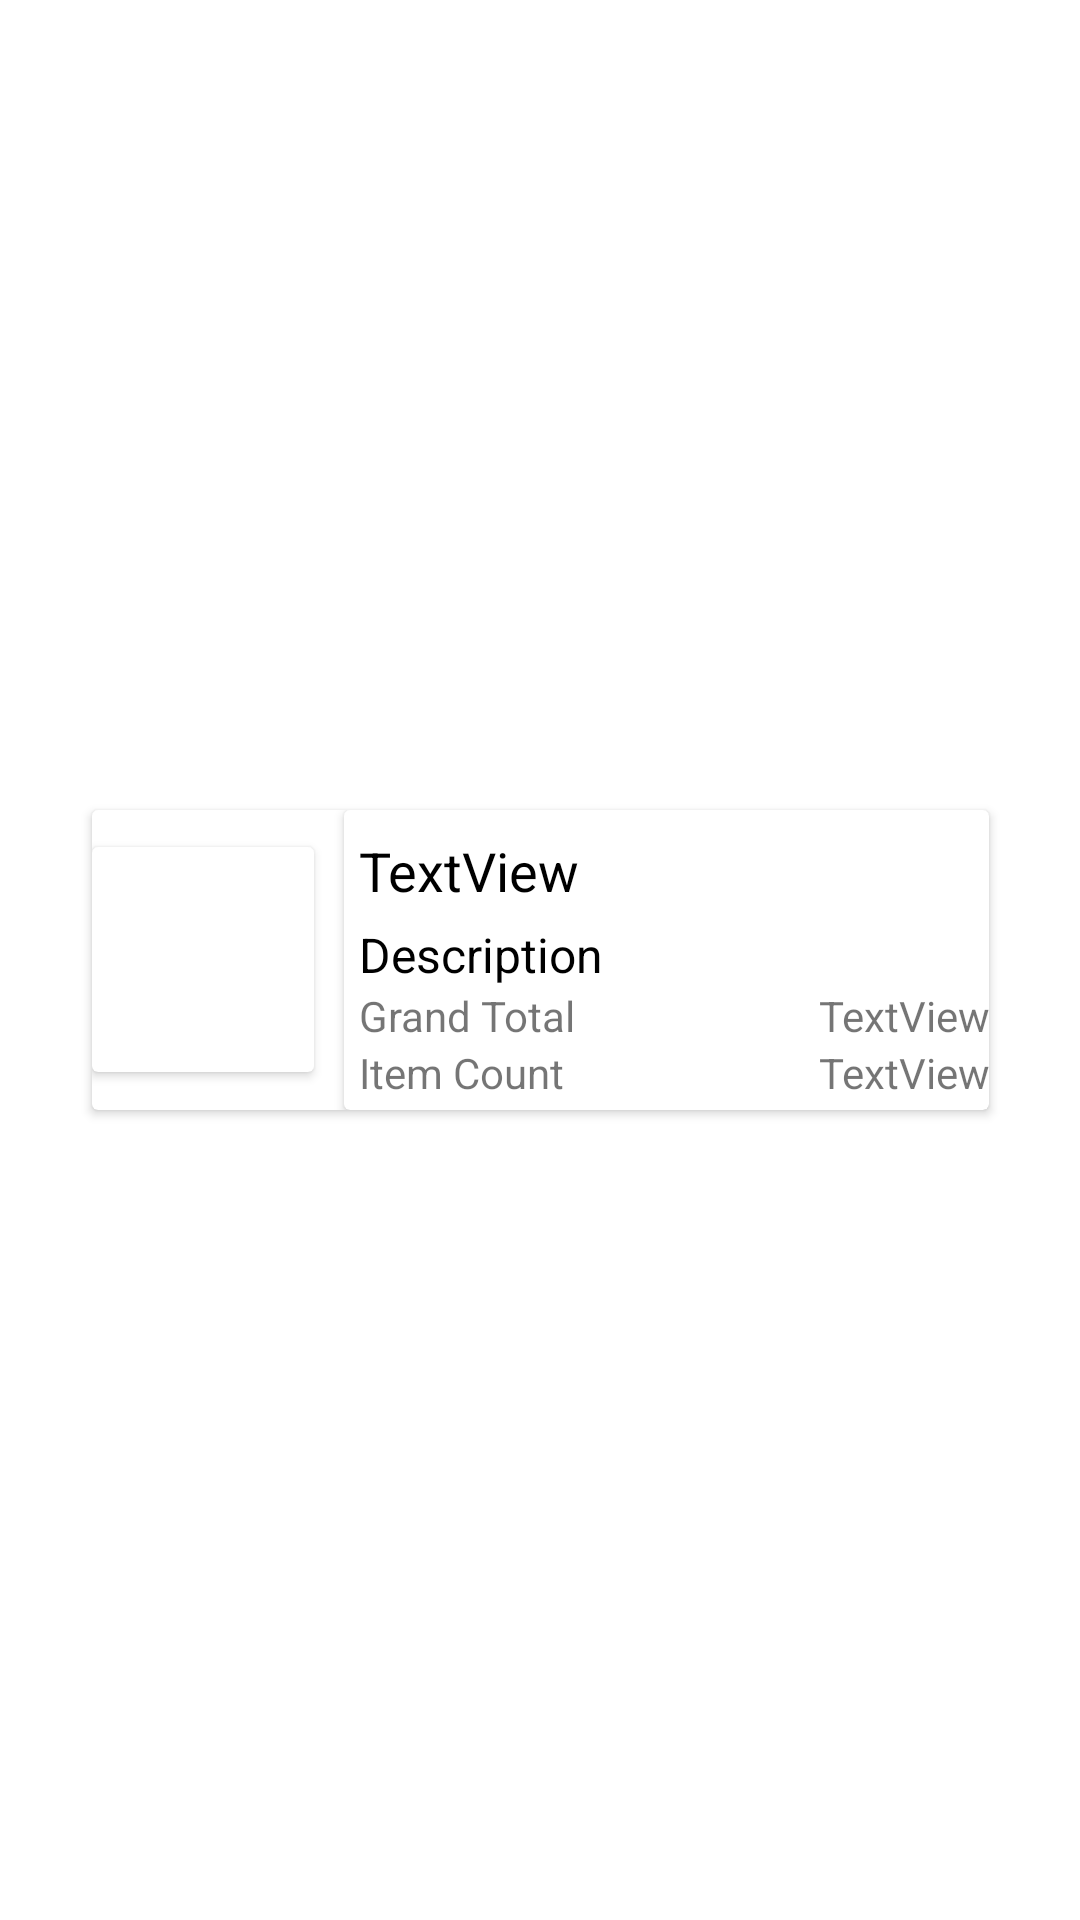

Reconstruct the res/layout file that produces this screen, plus the resources it refers to.
<!-- AndroidManifest.xml: application theme Theme.VisualAnalysis -->
<!-- res/layout/custom_pop_up.xml -->
<?xml version="1.0" encoding="utf-8"?>
<androidx.constraintlayout.widget.ConstraintLayout xmlns:android="http://schemas.android.com/apk/res/android"
    xmlns:app="http://schemas.android.com/apk/res-auto"
    xmlns:tools="http://schemas.android.com/tools"
    android:layout_width="match_parent"
    android:layout_height="match_parent"
    android:layout_centerHorizontal="true"
    android:layout_centerVertical="true">

    <androidx.cardview.widget.CardView
        android:layout_width="wrap_content"
        android:layout_height="wrap_content"
        app:layout_constraintBottom_toBottomOf="parent"
        app:layout_constraintEnd_toEndOf="parent"
        app:layout_constraintHorizontal_bias="0.5"
        app:layout_constraintStart_toStartOf="parent"
        app:layout_constraintTop_toTopOf="parent">

        <LinearLayout
            android:layout_width="wrap_content"
            android:layout_height="match_parent"
            android:orientation="horizontal">

            <androidx.cardview.widget.CardView
                android:id="@+id/imageCv"
                android:layout_width="wrap_content"
                android:layout_height="wrap_content"
                android:layout_gravity="center_vertical">

                <ImageView
                    android:id="@+id/imageView4"
                    android:layout_width="74dp"
                    android:layout_height="75dp"
                    app:srcCompat="@drawable/download" />
            </androidx.cardview.widget.CardView>

            <androidx.cardview.widget.CardView
                android:id="@+id/TextCv"
                android:layout_width="wrap_content"
                android:layout_height="100dp"
                android:layout_marginLeft="10dp">

                <LinearLayout
                    android:layout_width="215dp"
                    android:layout_height="wrap_content"
                    android:layout_gravity="center_horizontal"
                    android:orientation="vertical"
                    android:paddingStart="5dp"
                    android:paddingTop="5dp">

                    <TextView
                        android:id="@+id/nameTextView"
                        android:layout_width="match_parent"
                        android:layout_height="wrap_content"
                        android:layout_marginTop="3dp"
                        android:text="TextView"
                        android:textColor="@color/black"
                        android:textSize="18sp" />

                    <TextView
                        android:id="@+id/timeTextView"
                        android:layout_width="match_parent"
                        android:layout_height="wrap_content"
                        android:layout_marginTop="5dp"
                        android:text="Description"
                        android:textColor="#000000"
                        android:textSize="16sp" />

                    <LinearLayout
                        android:layout_width="match_parent"
                        android:layout_height="match_parent"
                        android:orientation="horizontal">

                        <TextView
                            android:layout_width="wrap_content"
                            android:layout_height="wrap_content"
                            android:layout_weight="1"
                            android:text="Grand Total" />

                        <TextView
                            android:id="@+id/grandTotalText"
                            android:layout_width="wrap_content"
                            android:layout_height="wrap_content"
                            android:layout_weight="1"
                            android:gravity="right"
                            android:text="TextView" />
                    </LinearLayout>

                    <LinearLayout
                        android:layout_width="match_parent"
                        android:layout_height="match_parent"
                        android:orientation="horizontal">

                        <TextView
                            android:id="@+id/summarizedByArticleTextView"
                            android:layout_width="wrap_content"
                            android:layout_height="wrap_content"
                            android:layout_weight="1"
                            android:text="Item Count" />

                        <TextView
                            android:id="@+id/itemCountText"
                            android:layout_width="wrap_content"
                            android:layout_height="match_parent"
                            android:layout_weight="1"
                            android:gravity="right"
                            android:text="TextView" />
                    </LinearLayout>

                </LinearLayout>
            </androidx.cardview.widget.CardView>

        </LinearLayout>

    </androidx.cardview.widget.CardView>

</androidx.constraintlayout.widget.ConstraintLayout>
<!-- resources referenced by this layout -->
<resources>
  <color name="black">#FF000000</color>
  <style name="Theme.VisualAnalysis" parent="Theme.MaterialComponents.DayNight.NoActionBar">
          
          <item name="colorPrimary">@color/purple_500</item>
          <item name="colorPrimaryVariant">@color/purple_700</item>
          <item name="colorOnPrimary">@color/white</item>
          
          <item name="colorSecondary">@color/teal_200</item>
          <item name="colorSecondaryVariant">@color/teal_700</item>
          <item name="colorOnSecondary">@color/black</item>
          
          <item name="android:statusBarColor" tools:targetApi="l">?attr/colorPrimaryVariant</item>
          
      </style>
  <color name="purple_500">#FF6200EE</color>
  <color name="purple_700">#FF3700B3</color>
  <color name="white">#FFFFFFFF</color>
  <color name="teal_200">#FF03DAC5</color>
  <color name="teal_700">#FF018786</color>
</resources>
